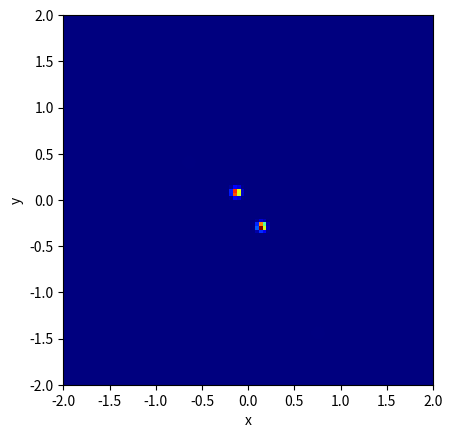
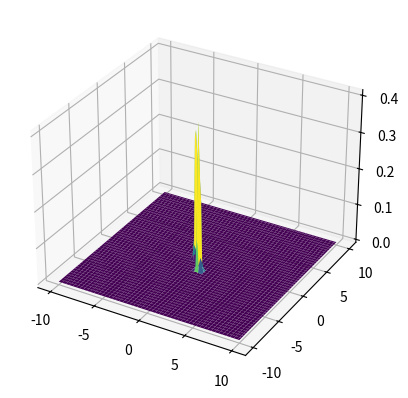

Write Python code to recreate these figures, in order.
import numpy as np
from scipy.interpolate import Rbf
import matplotlib.pyplot as plt
from mpl_toolkits.mplot3d import Axes3D
from matplotlib import cm

x = np.random.rand(2)*4.0-2.0
y = np.random.rand(2)*4.0-2.0
z = x*np.exp(-x**2-y**2)


x = np.random.rand(2)*4.0-2.0
y = np.random.rand(2)*4.0-2.0
z = np.ones(2)*0.5



ti = np.linspace(-10.0, 10.0, 100)
plt.scatter(x, y, 100, z, cmap=cm.jet)
plt.xlabel('x')
plt.ylabel('y')
xx, yy = np.meshgrid(ti, ti)
plt.show()




rbf = Rbf(x, y, z, epsilon=0.2, function='gaussian')
zz = rbf(xx, yy)
print(zz)
print(zz.shape)
plt.imshow(zz, cmap=cm.jet, origin='lower', extent=[-2, 2, -2, 2])

plt.show()


from mpl_toolkits.mplot3d import Axes3D
import matplotlib.pyplot as plt

fig = plt.figure()
ax = fig.add_subplot(111, projection='3d')
ax.plot_surface(xx, yy, zz, cmap='viridis')
plt.show()